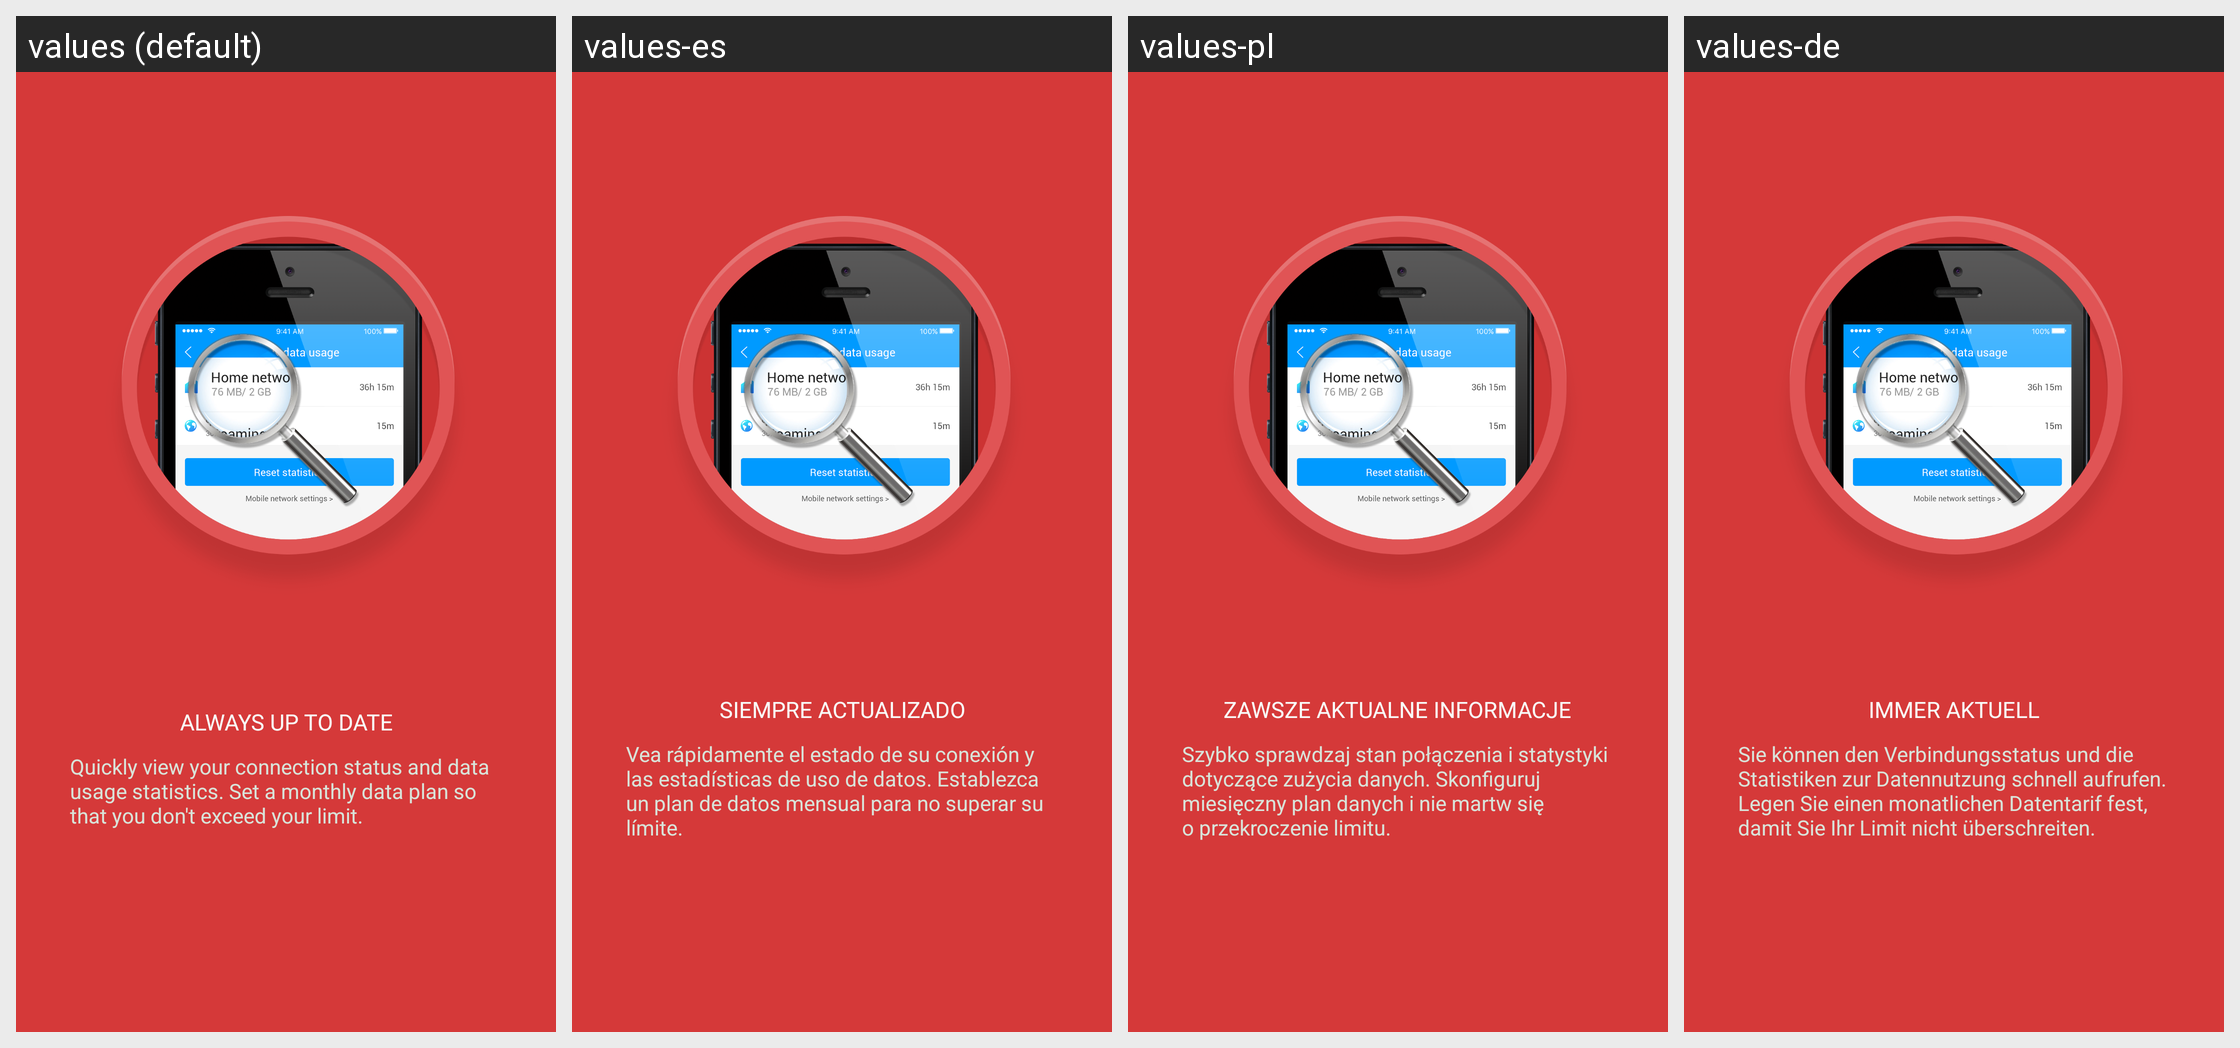

This grid shows one Android layout under several languages. Give, for every string resource on the screen, its name, the default text and each shown locale's text.
Android screen res/layout/what_new_two.xml rendered under 4 locales, left to right: values (default), values-es, values-pl, values-de. Device: Nexus 5 (rendered at 1080×1920; each locale shown at half size, 540×960, under a caption strip naming it); theme AppTheme.
Other locales in the repository, not shown: values-ar, values-es-rMX, values-fr, values-fr-rCA, values-hr, values-it, values-sl, values-sr.
Strings drawn on this screen, with the default value and each locale's value (text and hints the layout hard-codes, and strings that could not be matched under every locale, appear in the picture but are not listed):

guide2_title
  values: ALWAYS UP TO DATE
  values-es: SIEMPRE ACTUALIZADO
  values-pl: ZAWSZE AKTUALNE INFORMACJE
  values-de: IMMER AKTUELL

guide2_description
  values: Quickly view your connection status and data usage statistics. Set a monthly data plan so that you don't exceed your limit.
  values-es: Vea rápidamente el estado de su conexión y las estadísticas de uso de datos. Establezca un plan de datos mensual para no superar su límite.
  values-pl: Szybko sprawdzaj stan połączenia i statystyki dotyczące zużycia danych. Skonfiguruj miesięczny plan danych i nie martw się o przekroczenie limitu.
  values-de: Sie können den Verbindungsstatus und die Statistiken zur Datennutzung schnell aufrufen. Legen Sie einen monatlichen Datentarif fest, damit Sie Ihr Limit nicht überschreiten.
